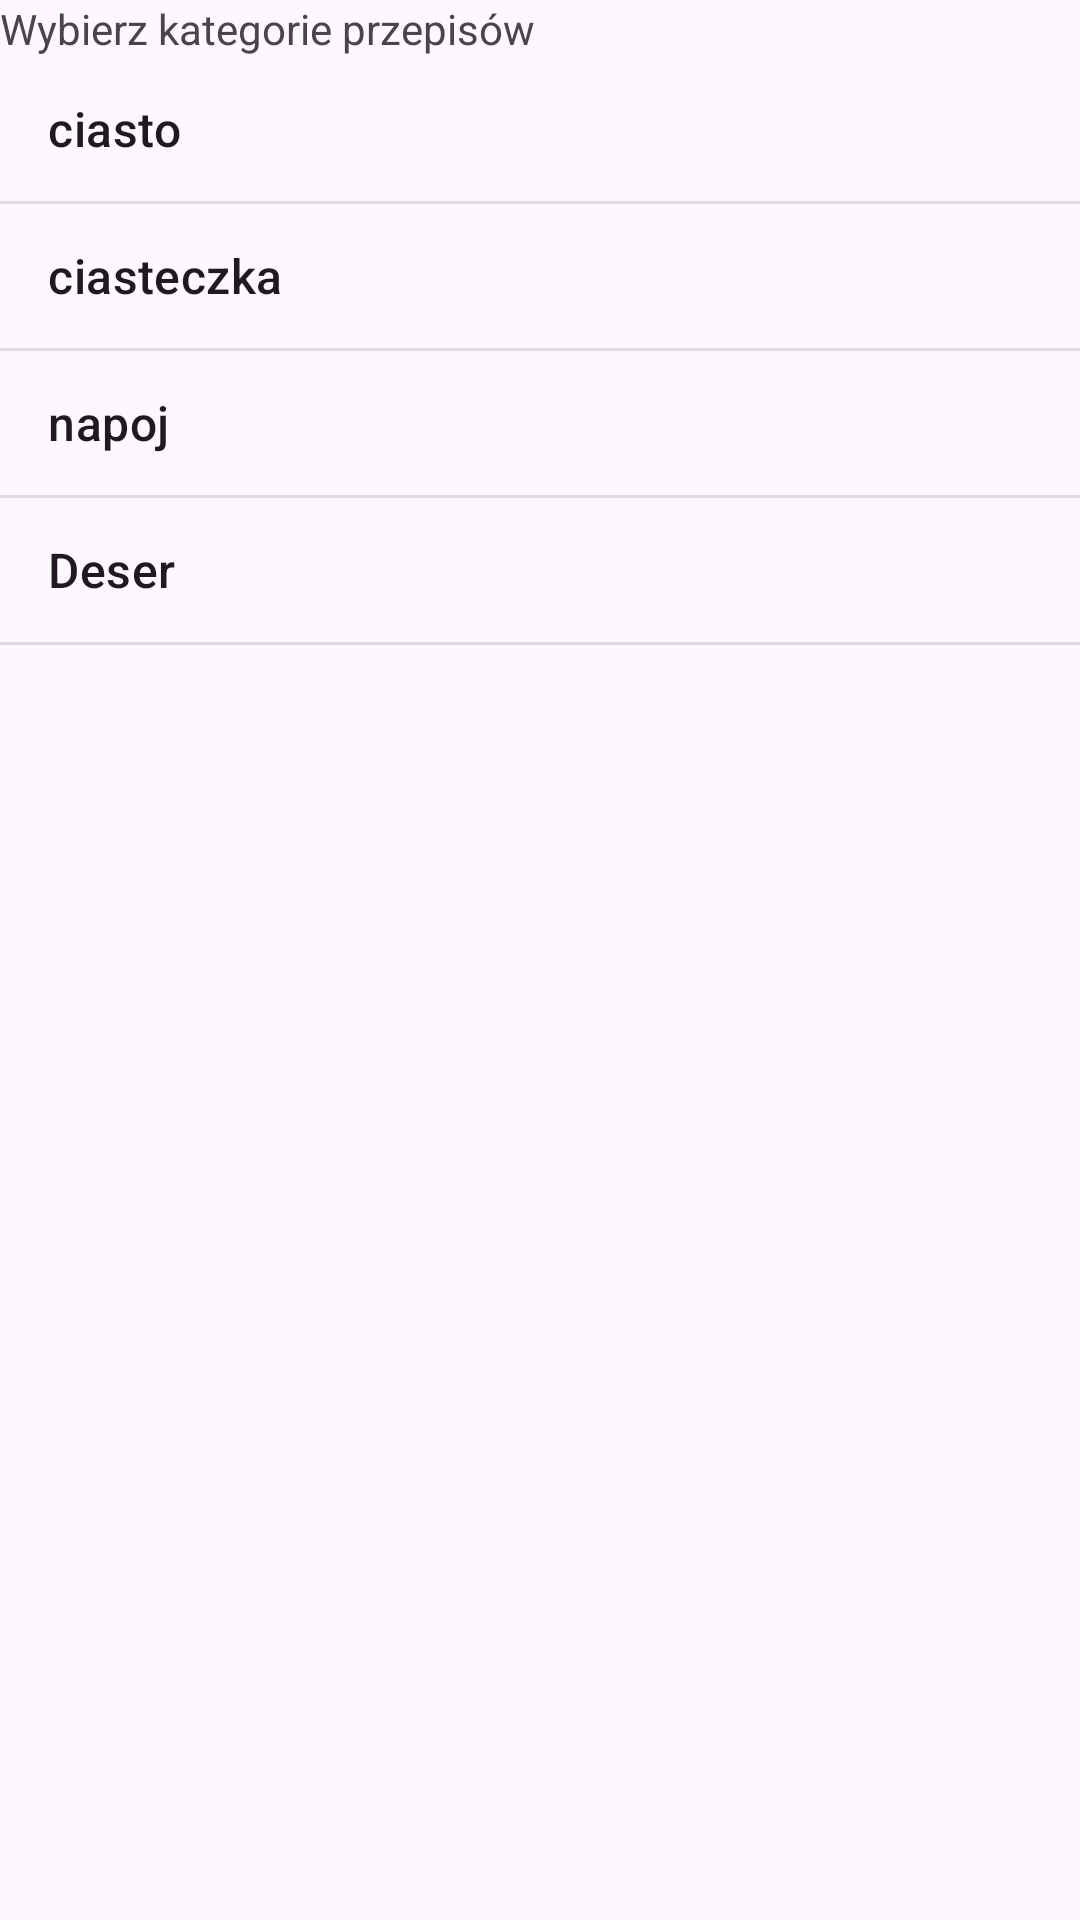

Android layout source for this screen:
<!-- AndroidManifest.xml: application theme Theme.KosmapoKosciach -->
<!-- res/layout/activity_main.xml -->
<?xml version="1.0" encoding="utf-8"?>
<LinearLayout xmlns:android="http://schemas.android.com/apk/res/android"
    xmlns:app="http://schemas.android.com/apk/res-auto"
    xmlns:tools="http://schemas.android.com/tools"
    android:id="@+id/main"
    android:layout_width="match_parent"
    android:layout_height="match_parent"
    android:orientation="vertical"
    tools:context=".MainActivity">

    <TextView
        android:layout_width="wrap_content"
        android:layout_height="wrap_content"
        android:text="Wybierz kategorie przepisów" />

    <ListView
        android:id="@+id/listViewkategorie"
        android:layout_width="match_parent"
        android:layout_height="match_parent"
        android:entries="@array/kategorie_string"/>

</LinearLayout>
<!-- resources referenced by this layout -->
<resources>
  <string-array name="kategorie_string">
          <item>ciasto</item>
          <item>ciasteczka</item>
          <item>napoj</item>
          <item>Deser</item>
      </string-array>
  <style name="Theme.KosmapoKosciach" parent="Base.Theme.KosmapoKosciach" />
  <style name="Base.Theme.KosmapoKosciach" parent="Theme.Material3.DayNight.NoActionBar">
          
          
      </style>
</resources>
